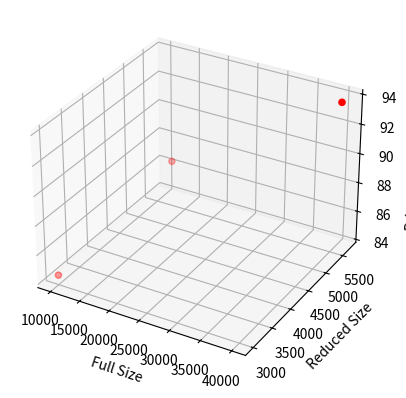

The matplotlib source for this figure:
import numpy as np
import matplotlib.pyplot as plt

fig = plt.figure()
ax = plt.axes(projection='3d')

fullsize = [10000, 20000, 40000]
reducedsize = [3000, 4400, 5700]
privacygain = [84.46, 90.23, 93.63]

ax.set_xlabel("Full Size")
ax.set_ylabel("Reduced Size")
ax.set_zlabel("Privacy Improvement")

ax.scatter3D(fullsize, reducedsize, privacygain, c='red', cmap='hsv')


plt.show()